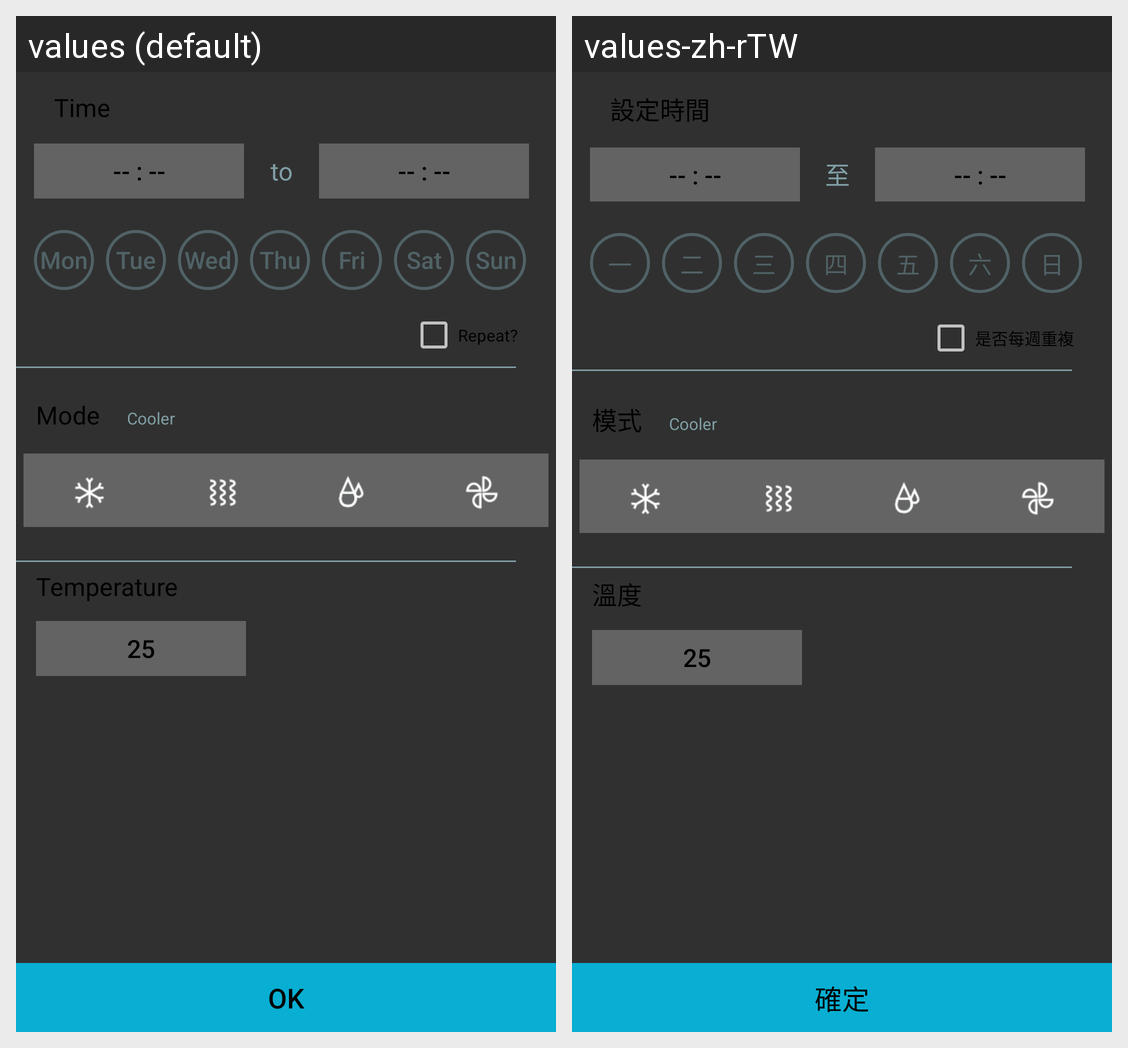

Here is an Android app screen in its default locale and in the app's own translations. Write out the translated-string differences for the strings that appear on this screen.
Android screen res/layout/schedule_setting.xml rendered under 2 locales, left to right: values (default), values-zh-rTW. Device: Nexus 5 (rendered at 1080×1920; each locale shown at half size, 540×960, under a caption strip naming it); theme Theme.Settings.
Strings drawn on this screen, with the default value and each locale's value (text and hints the layout hard-codes, and strings that could not be matched under every locale, appear in the picture but are not listed):

temperature
  values: Temperature
  values-zh-rTW: 溫度

determine_machine
  values: OK
  values-zh-rTW: 確定

time_setting
  values: Time
  values-zh-rTW: 設定時間

time_to
  values: to
  values-zh-rTW: 至

schedule_week_mon
  values: Mon
  values-zh-rTW: 一

schedule_week_tue
  values: Tue
  values-zh-rTW: 二

schedule_week_wed
  values: Wed
  values-zh-rTW: 三

schedule_week_thu
  values: Thu
  values-zh-rTW: 四

schedule_week_fri
  values: Fri
  values-zh-rTW: 五

schedule_week_sat
  values: Sat
  values-zh-rTW: 六

schedule_week_sun
  values: Sun
  values-zh-rTW: 日

time_repeat
  values: Repeat?
  values-zh-rTW: 是否每週重複

mode
  values: Mode
  values-zh-rTW: 模式
